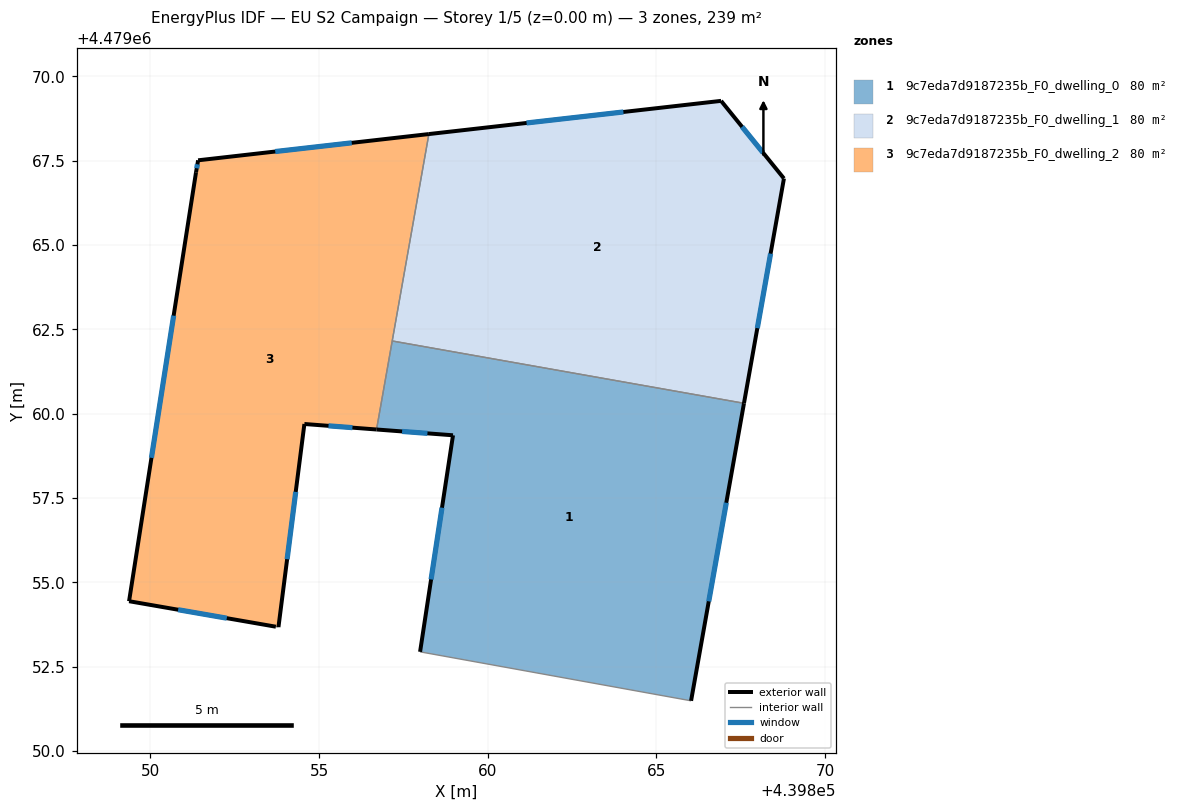
=== STOREY PLAN SPEC (per zone: floor XY polygon, exterior-wall plan segments, windows/doors) ===
zone 1: 9c7eda7d9187235b_F0_dwelling_0  (79.7 m²)
  floor: (439866.03, 4479051.49) (439867.60, 4479060.31) (439857.17, 4479062.16) (439856.71, 4479059.53) (439858.97, 4479059.36) (439858.00, 4479052.94)
  exterior wall: (439858.00, 4479052.94) – (439858.97, 4479059.36)  [6.5 m]
    window: (439858.32, 4479055.09) – (439858.65, 4479057.21)  [2.1 m²]
  exterior wall: (439858.97, 4479059.36) – (439856.71, 4479059.53)  [2.3 m]
    window: (439858.21, 4479059.42) – (439857.46, 4479059.48)  [0.7 m²]
  exterior wall: (439867.60, 4479060.31) – (439866.03, 4479051.49)  [9.0 m]
    window: (439867.07, 4479057.36) – (439866.56, 4479054.44)  [3.0 m²]
  interior walls: 3
zone 2: 9c7eda7d9187235b_F0_dwelling_1  (79.7 m²)
  floor: (439867.60, 4479060.31) (439868.78, 4479066.97) (439866.92, 4479069.28) (439858.26, 4479068.29) (439857.17, 4479062.16)
  exterior wall: (439858.26, 4479068.29) – (439866.92, 4479069.28)  [8.7 m]
    window: (439861.15, 4479068.62) – (439864.02, 4479068.95)  [2.9 m²]
  exterior wall: (439866.92, 4479069.28) – (439868.78, 4479066.97)  [3.0 m]
    window: (439867.54, 4479068.51) – (439868.16, 4479067.74)  [1.0 m²]
  exterior wall: (439868.78, 4479066.97) – (439867.60, 4479060.31)  [6.8 m]
    window: (439868.39, 4479064.75) – (439868.00, 4479062.54)  [2.2 m²]
  interior walls: 2
zone 3: 9c7eda7d9187235b_F0_dwelling_2  (79.7 m²)
  floor: (439853.80, 4479053.67) (439854.57, 4479059.70) (439856.71, 4479059.53) (439858.26, 4479068.29) (439851.41, 4479067.51) (439851.35, 4479067.16) (439849.37, 4479054.44) (439853.72, 4479053.69)
  exterior wall: (439853.72, 4479053.69) – (439849.37, 4479054.44)  [4.4 m]
    window: (439852.27, 4479053.94) – (439850.82, 4479054.19)  [1.5 m²]
  exterior wall: (439849.37, 4479054.44) – (439851.35, 4479067.16)  [12.9 m]
    window: (439850.03, 4479058.69) – (439850.69, 4479062.91)  [4.2 m²]
  exterior wall: (439851.35, 4479067.16) – (439851.41, 4479067.51)  [0.4 m]
    window: (439851.37, 4479067.28) – (439851.39, 4479067.40)  [0.1 m²]
  exterior wall: (439851.41, 4479067.51) – (439858.26, 4479068.29)  [6.9 m]
    window: (439853.70, 4479067.77) – (439855.97, 4479068.03)  [2.3 m²]
  exterior wall: (439856.71, 4479059.53) – (439854.57, 4479059.70)  [2.1 m]
    window: (439855.99, 4479059.59) – (439855.28, 4479059.64)  [0.7 m²]
  exterior wall: (439854.57, 4479059.70) – (439853.80, 4479053.67)  [6.1 m]
    window: (439854.31, 4479057.68) – (439854.05, 4479055.69)  [2.0 m²]
  interior walls: 3

=== DERIVED (storey summary) ===
Building: EU S2 Campaign
Storey: 1 of 5  (floor level z = 0.00 m)
Storey gross floor area: 239.2 m²
Zones on this storey: 3
  - 9c7eda7d9187235b_F0_dwelling_0: floor 79.7 m²; exterior wall 17.7 m (53.2 m²); 3 window(s) 5.8 m²; WWR 11.0%
  - 9c7eda7d9187235b_F0_dwelling_1: floor 79.7 m²; exterior wall 18.4 m (55.3 m²); 3 window(s) 6.1 m²; WWR 11.0%
  - 9c7eda7d9187235b_F0_dwelling_2: floor 79.7 m²; exterior wall 32.8 m (98.3 m²); 6 window(s) 10.8 m²; WWR 11.0%
Zone adjacency (shared interzone walls):
  - 9c7eda7d9187235b_F0_dwelling_0 ↔ 9c7eda7d9187235b_F0_dwelling_1
  - 9c7eda7d9187235b_F0_dwelling_0 ↔ 9c7eda7d9187235b_F0_dwelling_2
  - 9c7eda7d9187235b_F0_dwelling_1 ↔ 9c7eda7d9187235b_F0_dwelling_2